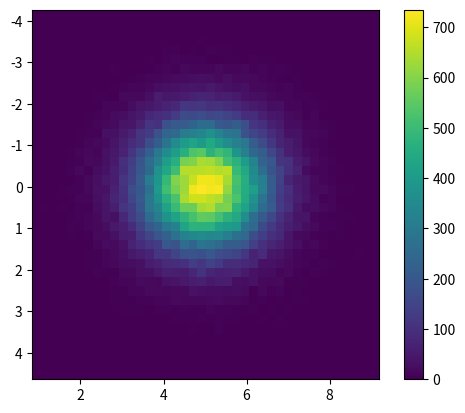

The script that saved this image:
# -*- coding: utf8 -*-
# 그래프, 수학 기능을 담고 있는 pylab 모듈의 모든 기능을 불러들임
from pylab import *

# data 준비 시작
# normal distribution center at x=0 and y=5
# x = 0, y = 5 점을 중심으로 한 정규 분포 생성
x = randn(100000)
y = randn(100000) + 5

# 2차원 히스토그램
# 40개의 구간을 생성
H, xedges, yedges = histogram2d(x, y, bins=40)

# histogram 을 표시할 범위를 지정
# yedges 최소 최대값, xedges 최소 최대값으로 정함
extent = (yedges[0], yedges[-1], xedges[-1], xedges[0])
# data 준비 끝

# 그래프 준비 시작
# histogram 을 표시
# bitmap 으로 취급하여 표시함
plt.imshow(H, extent=extent, interpolation='nearest')
colorbar()
# 그래프 준비 끝

# 그래프 표시
show()

# http://matplotlib.org/examples/pylab_examples/hist2d_log_demo.html
